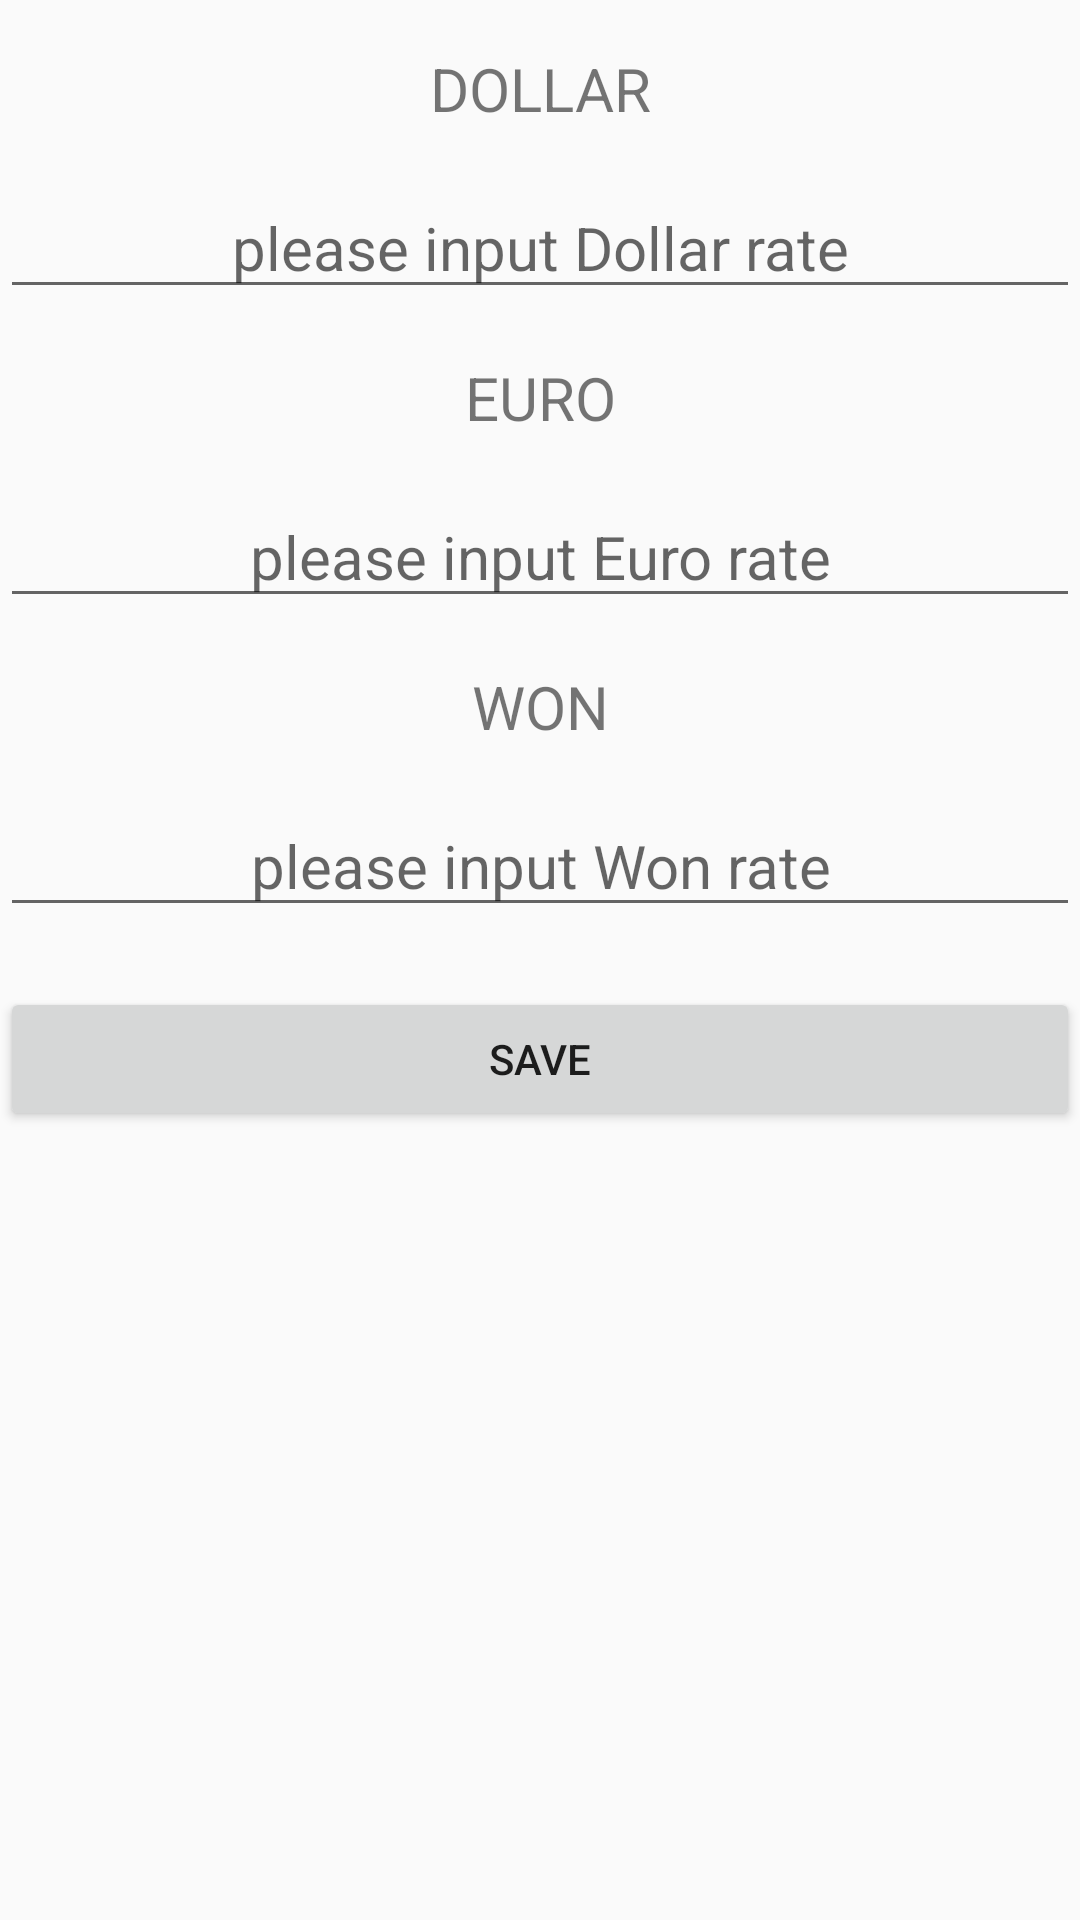

Reconstruct the res/layout file that produces this screen, plus the resources it refers to.
<!-- AndroidManifest.xml: application theme AppTheme -->
<!-- res/layout/activity_second.xml -->
<?xml version="1.0" encoding="utf-8"?>
<LinearLayout xmlns:android="http://schemas.android.com/apk/res/android"
    android:layout_width="match_parent"
    android:layout_height="match_parent"
    android:orientation="vertical">

    <TextView
        android:layout_width="match_parent"
        android:layout_height="wrap_content"
        android:text="DOLLAR"
        android:textSize="20dp"
        android:layout_marginTop="16dp"
        android:textAlignment="center"/>

    <EditText
        android:id="@+id/dollar_rate"
        android:layout_width="match_parent"
        android:layout_height="wrap_content"
        android:hint="please input Dollar rate"
        android:ems="10"
        android:textSize="20dp"
        android:layout_marginTop="16dp"
        android:inputType="numberDecimal"
        android:textAlignment="center"/>

    <TextView
        android:layout_width="match_parent"
        android:layout_height="wrap_content"
        android:text="EURO"
        android:textSize="20dp"
        android:layout_marginTop="16dp"
        android:textAlignment="center"/>

    <EditText
        android:id="@+id/euro_rate"
        android:layout_width="match_parent"
        android:layout_height="wrap_content"
        android:hint="please input Euro rate"
        android:ems="10"
        android:textSize="20dp"
        android:layout_marginTop="16dp"
        android:inputType="numberDecimal"
        android:textAlignment="center"/>

    <TextView
        android:layout_width="match_parent"
        android:layout_height="wrap_content"
        android:text="WON"
        android:textSize="20dp"
        android:layout_marginTop="16dp"
        android:textAlignment="center"/>

    <EditText
        android:id="@+id/won_rate"
        android:layout_width="match_parent"
        android:layout_height="wrap_content"
        android:hint="please input Won rate"
        android:ems="10"
        android:textSize="20dp"
        android:layout_marginTop="16dp"
        android:inputType="numberDecimal"
        android:textAlignment="center"/>

    <Button
        android:id="@+id/save_rate"
        android:layout_width="match_parent"
        android:layout_height="wrap_content"
        android:text="save"
        android:layout_marginTop="20dp"
        android:onClick="SaveRate"/>

</LinearLayout>
<!-- resources referenced by this layout -->
<resources>
  <style name="AppTheme" parent="Theme.AppCompat.Light.DarkActionBar">
          
          
          <item name="colorPrimary">@android:color/holo_orange_light</item>
          
          <item name="colorPrimaryDark">@android:color/darker_gray</item>
          <item name="colorAccent">@color/colorAccent</item>
          
      </style>
  <!-- not gathered from this repository: default colours our renderer supplied (Android Studio template values) -->
  <color name="colorAccent">#FF03DAC5</color>
</resources>
